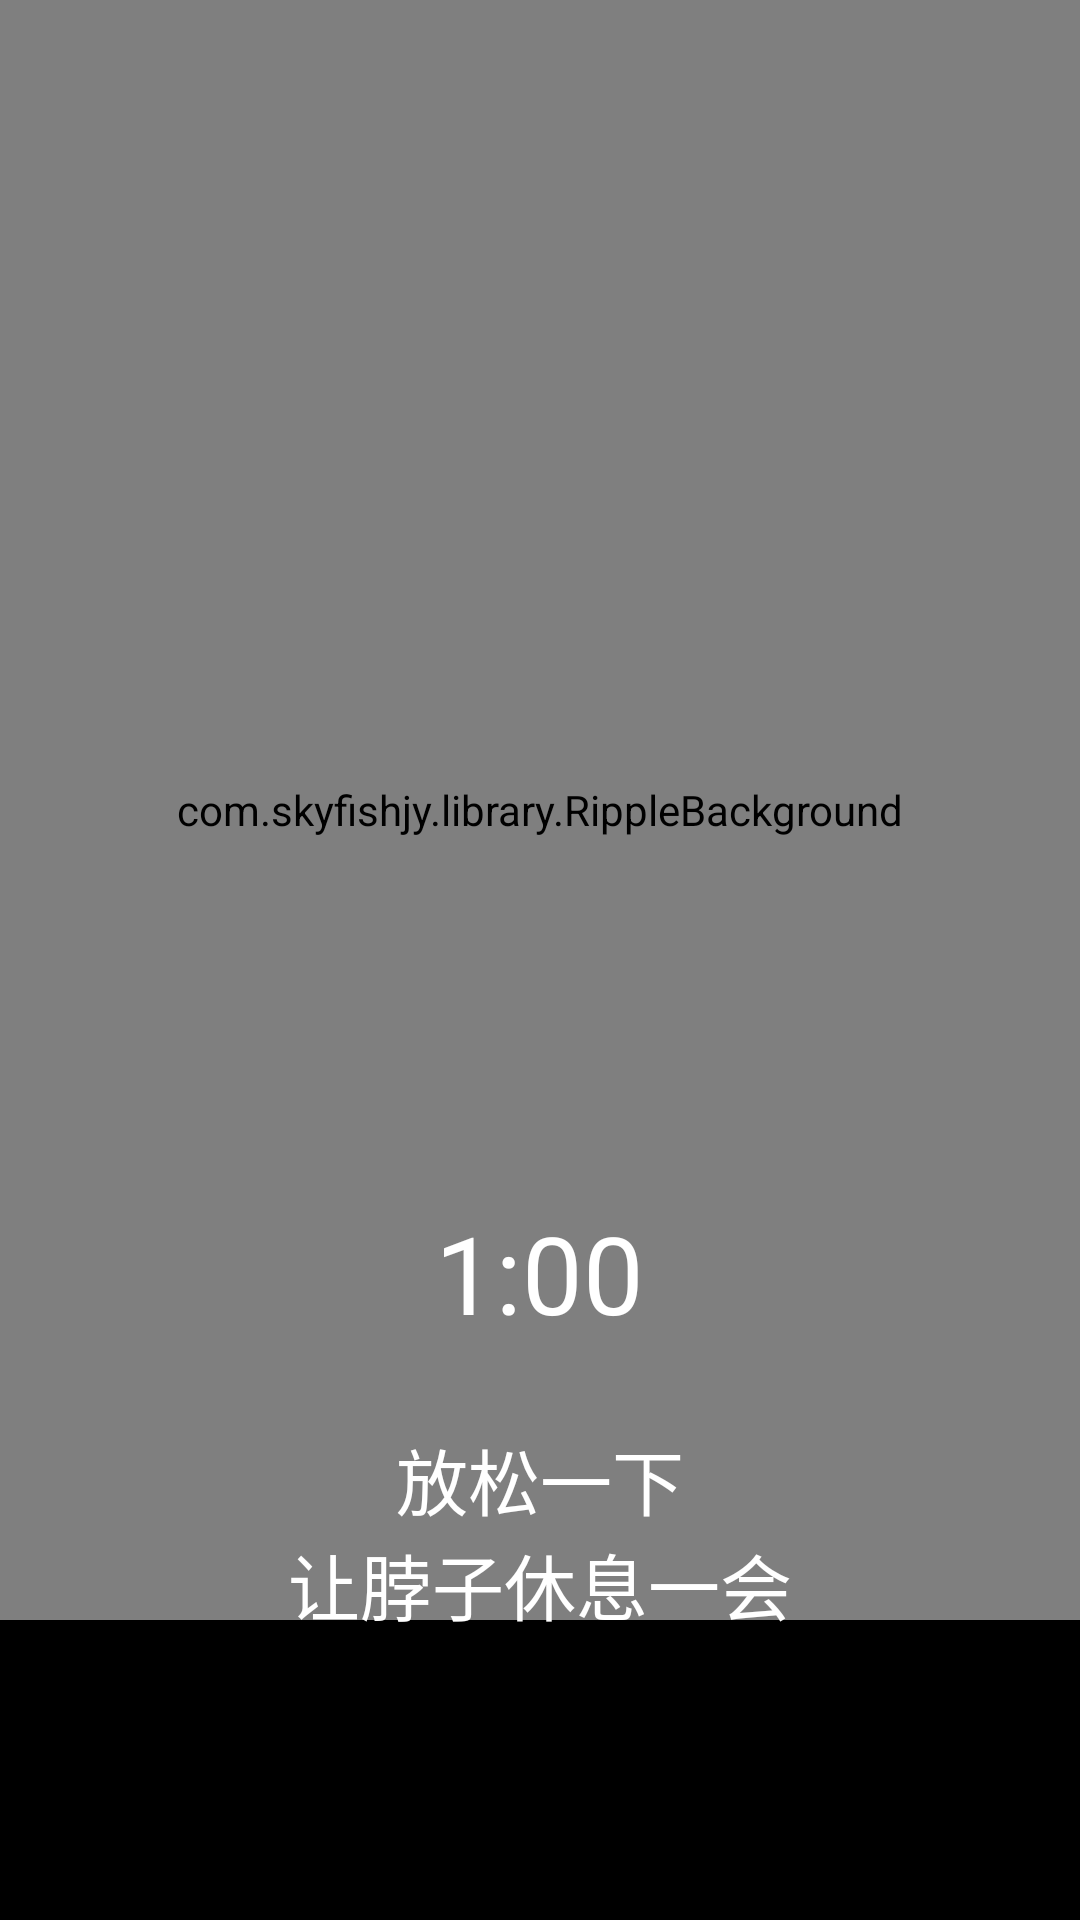

Produce the Android XML layout that renders to this screen, including the resource entries it uses.
<!-- AndroidManifest.xml: activity theme translucent -->
<!-- res/layout/activity_remind.xml -->
<?xml version="1.0" encoding="utf-8"?>
<LinearLayout xmlns:android="http://schemas.android.com/apk/res/android"
    android:id="@+id/activity_remind"
    android:layout_width="match_parent"
    android:layout_height="match_parent"
    android:background="@color/bg_remind"
    android:orientation="vertical">

    <RelativeLayout
        android:layout_width="match_parent"
        android:layout_height="match_parent">

        <com.skyfishjy.library.RippleBackground
            xmlns:app="http://schemas.android.com/apk/res-auto"
            android:id="@+id/content"
            android:layout_width="match_parent"
            android:layout_height="match_parent"
            android:layout_marginBottom="100dp"
            app:rb_color="@color/white"
            app:rb_duration="3000"
            app:rb_radius="32dp"
            app:rb_rippleAmount="3"
            app:rb_scale="5.5">

            <ImageView
                android:id="@+id/centerImage"
                android:layout_width="164dp"
                android:layout_height="164dp"
                android:layout_centerInParent="true"
                android:contentDescription="@null"
                android:src="@mipmap/relaex" />

        </com.skyfishjy.library.RippleBackground>

        <TextView
            android:id="@+id/time_picker"
            android:layout_width="wrap_content"
            android:layout_height="wrap_content"
            android:layout_centerHorizontal="true"
            android:layout_marginTop="400dp"
            android:text="1:00"
            android:textSize="36sp"
            android:textColor="@color/white"/>

        <LinearLayout
            android:layout_width="wrap_content"
            android:layout_height="wrap_content"
            android:layout_centerHorizontal="true"
            android:layout_below="@+id/time_picker"
            android:layout_marginTop="27dp"
            android:orientation="vertical"
            android:gravity="center_horizontal">
            <TextView
                android:layout_width="wrap_content"
                android:layout_height="wrap_content"
                android:text="放松一下"
                android:textSize="24sp"
                android:textColor="@color/white"/>

            <TextView
                android:layout_width="wrap_content"
                android:layout_height="wrap_content"
                android:text="让脖子休息一会"
                android:textSize="24sp"
                android:textColor="@color/white"/>
        </LinearLayout>
    </RelativeLayout>


</LinearLayout>
<!-- resources referenced by this layout -->
<resources>
  <color name="bg_remind">#000000</color>
  <color name="white">#FFFFFF</color>
  <!-- mipmap relaex: png bitmap (mipmap-xhdpi, 13199 bytes) -->
  <style name="translucent" parent="Theme.AppCompat.NoActionBar">
          <item name="android:windowBackground">@color/bg_remind</item>
          <item name="android:windowIsTranslucent">true</item>
          <item name="android:windowAnimationStyle">@android:style/Animation.Translucent</item>
      </style>
</resources>
